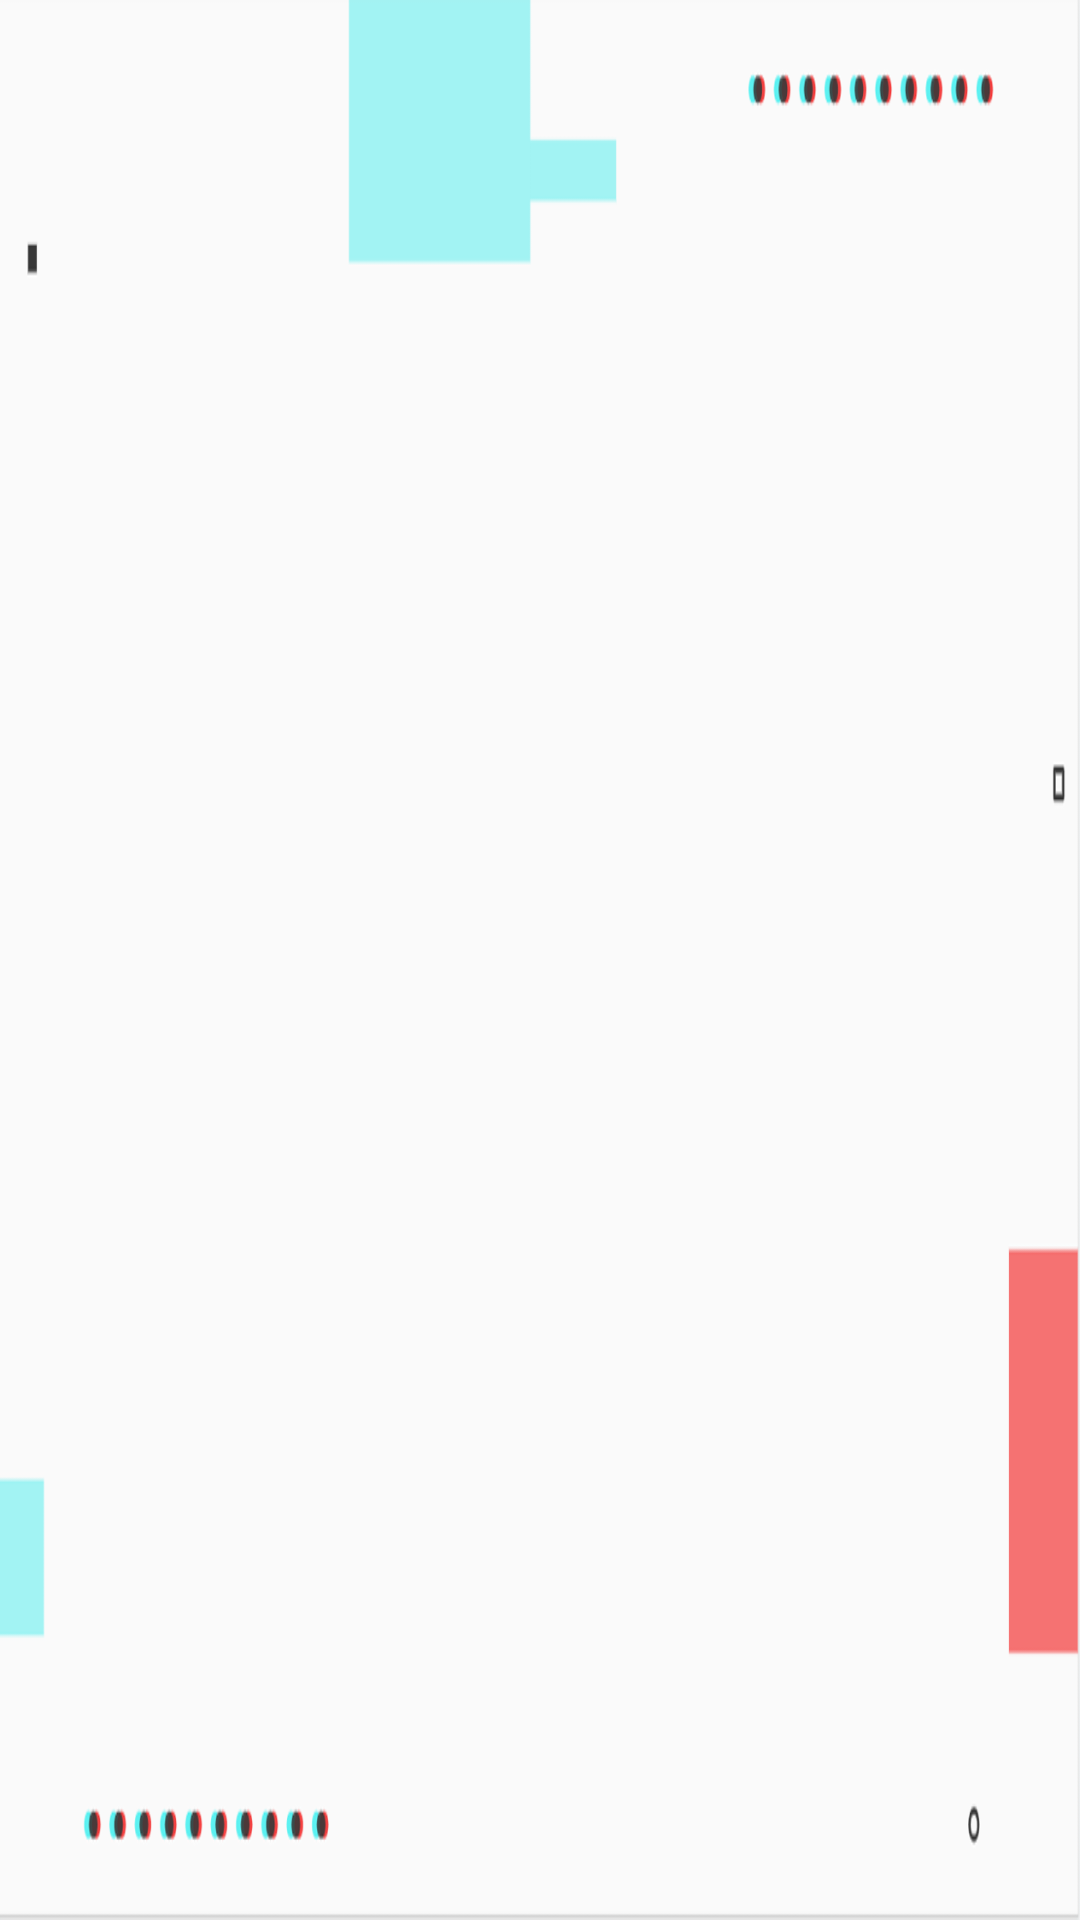

Reconstruct the res/layout file that produces this screen, plus the resources it refers to.
<!-- AndroidManifest.xml: application theme Theme.PepperProfesor -->
<!-- res/layout/fragment_imagefragment.xml -->
<?xml version="1.0" encoding="utf-8"?>
<androidx.constraintlayout.widget.ConstraintLayout xmlns:android="http://schemas.android.com/apk/res/android"
    xmlns:app="http://schemas.android.com/apk/res-auto"
    xmlns:tools="http://schemas.android.com/tools"
    android:id="@+id/frameLayout5"
    android:layout_width="match_parent"
    android:layout_height="match_parent"
    android:background="@drawable/fondoazulyrojo"
    tools:context=".imagefragment">

    <ImageView
        android:id="@+id/imageView3"
        android:layout_width="373dp"
        android:layout_height="292dp"
        android:layout_marginBottom="36dp"
        app:layout_constraintBottom_toBottomOf="parent"
        app:layout_constraintEnd_toEndOf="parent"
        app:layout_constraintStart_toStartOf="parent"
        tools:srcCompat="@tools:sample/avatars" />

    <TextView
        android:id="@+id/textView8"
        android:layout_width="830dp"
        android:layout_height="125dp"
        android:layout_marginTop="140dp"
        android:text="Pregunta"
        app:layout_constraintEnd_toEndOf="parent"
        app:layout_constraintHorizontal_bias="0.348"
        app:layout_constraintStart_toStartOf="parent"
        app:layout_constraintTop_toTopOf="parent" />


</androidx.constraintlayout.widget.ConstraintLayout>
<!-- resources referenced by this layout -->
<resources>
  <!-- drawable fondoazulyrojo: png bitmap (drawable, 21609 bytes) -->
  <style name="Theme.PepperProfesor" parent="Theme.MaterialComponents.DayNight.DarkActionBar">
          
          <item name="colorPrimary">@color/purple_500</item>
          <item name="colorPrimaryVariant">@color/purple_700</item>
          <item name="colorOnPrimary">@color/white</item>
          
          <item name="colorSecondary">@color/teal_200</item>
          <item name="colorSecondaryVariant">@color/teal_700</item>
          <item name="colorOnSecondary">@color/black</item>
          
          <item name="android:statusBarColor" tools:targetApi="l">?attr/colorPrimaryVariant</item>
          
      </style>
  <color name="purple_500">#FF6200EE</color>
  <color name="purple_700">#FF3700B3</color>
  <color name="white">#FFFFFFFF</color>
  <color name="teal_200">#FF03DAC5</color>
  <color name="teal_700">#FF018786</color>
  <color name="black">#FF000000</color>
</resources>
